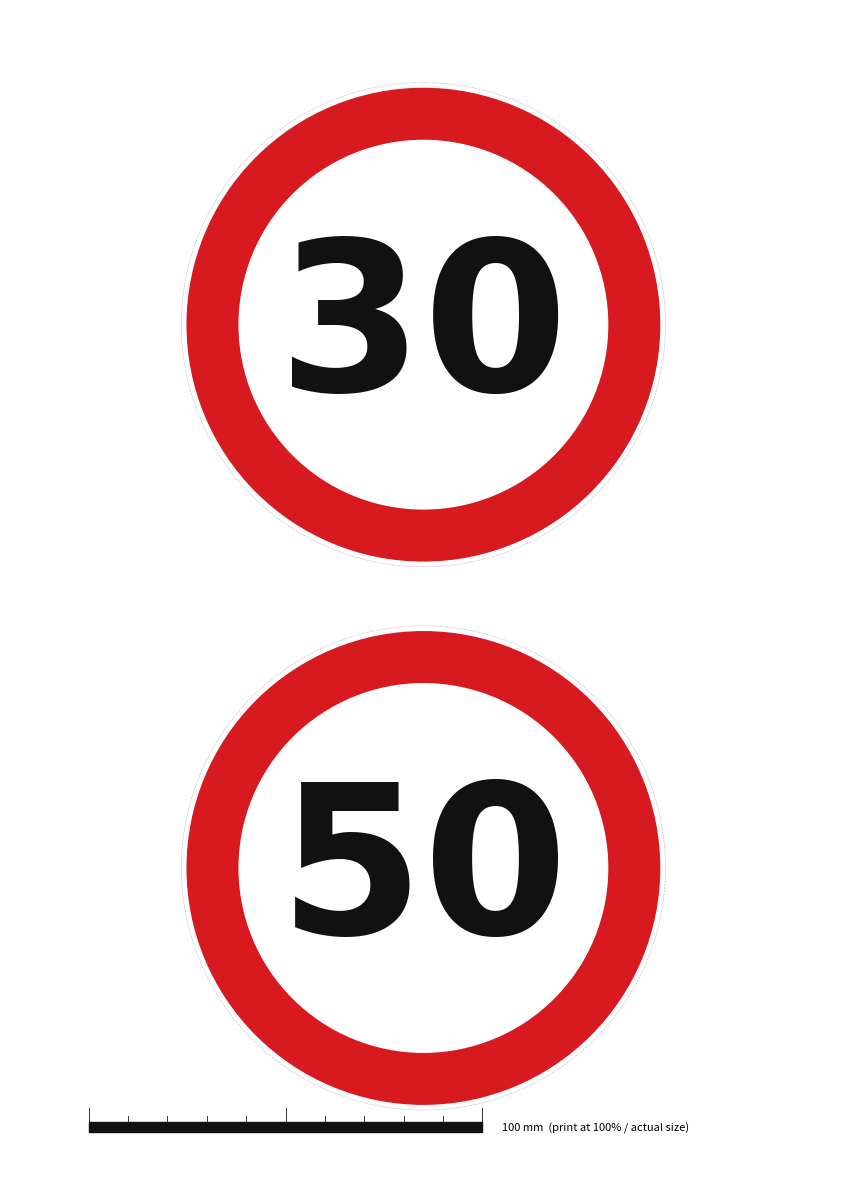

The script that saved this image: (Note: this script raises an exception after producing the figure.)
#!/usr/bin/env python3
"""
EXP-16: 속도제한 표지판(30, 50) 인쇄용 A4 PDF 만들기
- 실제 규제표지 모양: 흰 바탕 원 + 빨간 테두리 + 검은 숫자
- 지름 12cm (70~150cm 거리에서 화면에 적당한 크기)
- 페이지마다 30 하나, 50 하나 → 2페이지 = 종류별 2장
- 10cm 눈금자: 인쇄 후 자로 재서 "실제 크기로 인쇄됐는지" 확인 (체커보드 칸 크기 확인과 같은 이유)
"""
import matplotlib
matplotlib.use("Agg")
import matplotlib.pyplot as plt
from matplotlib.backends.backend_pdf import PdfPages
from matplotlib.patches import Circle, Rectangle

W, H = 210, 297            # A4 (mm)
D = 120                    # 표지판 지름 (mm)
RED, BLACK = "#d71920", "#111111"

def sign(ax, cx, cy, num):
    r = D / 2
    ax.add_patch(Circle((cx, cy), r, color=RED))                    # 빨간 테두리
    ax.add_patch(Circle((cx, cy), r * 0.78, color="white"))         # 흰 안쪽 (테두리 두께 약 지름의 11%)
    ax.add_patch(Circle((cx, cy), r + 1.5, fill=False, ec="#bbbbbb", lw=0.4, ls="--"))  # 자르는 선
    ax.text(cx, cy - 2, str(num), ha="center", va="center", color=BLACK,
            fontsize=150, fontweight="bold", family="DejaVu Sans")

with PdfPages("figures/speed_signs_A4.pdf") as pdf:
    for page in range(2):
        fig = plt.figure(figsize=(W / 25.4, H / 25.4))
        ax = fig.add_axes([0, 0, 1, 1]); ax.set_xlim(0, W); ax.set_ylim(0, H); ax.axis("off")
        sign(ax, W / 2, H - 20 - D / 2, 30)
        sign(ax, W / 2, H - 20 - D - 18 - D / 2, 50)
        # 10cm 눈금자 (인쇄 배율 확인용)
        x0, y0 = 20, 12
        ax.add_patch(Rectangle((x0, y0), 100, 2.5, color=BLACK))
        for i in range(11):
            ax.plot([x0 + 10 * i] * 2, [y0, y0 + (6 if i % 5 == 0 else 4)], color=BLACK, lw=0.6)
        ax.text(x0 + 105, y0 + 1, "100 mm  (print at 100% / actual size)", va="center", fontsize=8)
        pdf.savefig(fig); plt.close(fig)
print("saved figures/speed_signs_A4.pdf")
